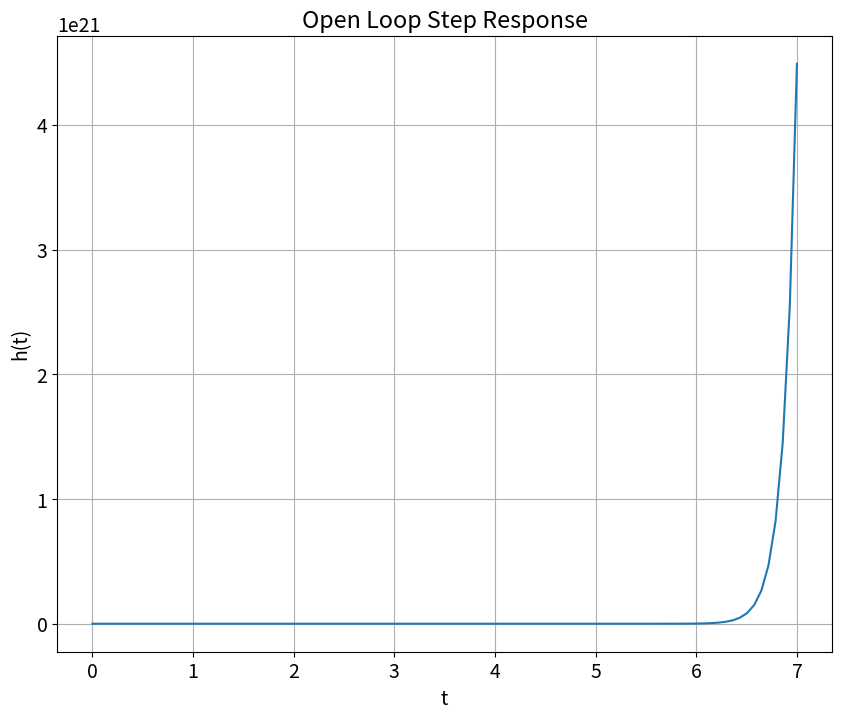
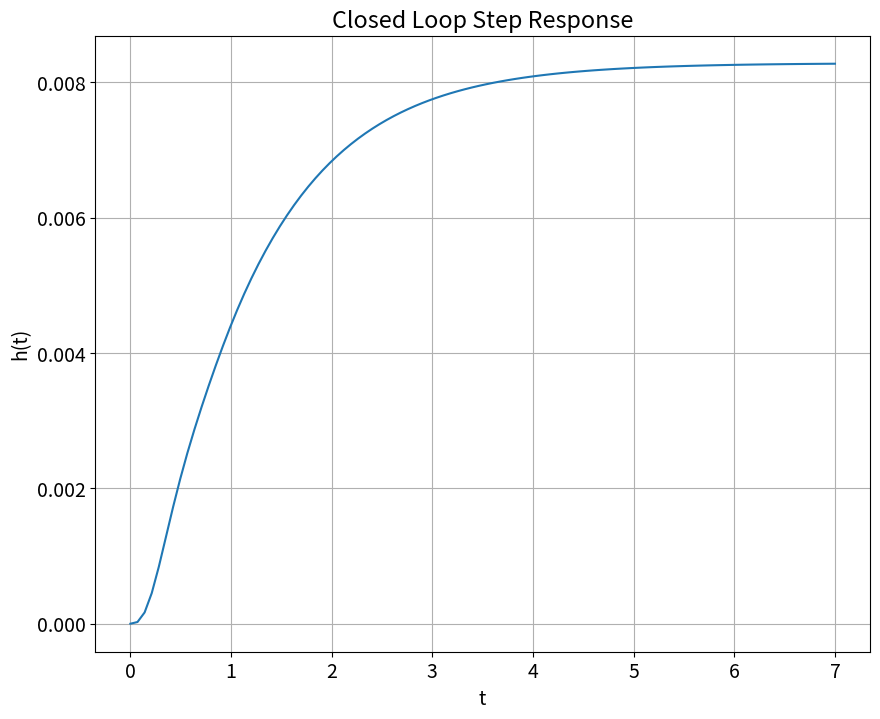

Write Python code to recreate these figures, in order.
import matplotlib.pyplot as plt
import scipy.signal as sig
plt.rcParams.update({'font.size': 14}) 

def G(s):
    y = 0.20833/(s+4) - 0.35/(s+2) + 0.141667/(s-8)
    return y

def A(s):
    y = 1.5/(s+1) - 0.5/(s+3)
    return y

def B(s):
    y = s**2 + 26*s + 168
    return y

numG = [1, 9]
denG = [1, -2, -40, -64]

[Zg,Pg,Kg] = sig.tf2zpk(numG,denG)

#print(Zg, Pg, Kg)

numA = [1, 4]
denA = [1, 4, 3]

[Za,Pa,Ka] = sig.tf2zpk(numA,denA)

#print(Za, Pa, Ka)

numB = [1, 26, 168]
denB = [1]

[Zb,Pb,Kb] = sig.tf2zpk(numB,denB)

#print(Zb, Pb, Kb)

def OpenLoopTransfer(s):
    y = (s+9)/((s-8)*(s+2)*(s+3)*(s+1))
    return y

numX = [1,9]
denX = sig.convolve(sig.convolve(sig.convolve([1,-8],[1,2]),[1,3]),[1,1])    

[Zx,Px,Kx] = sig.tf2zpk(numX,denX)

tOUT1, yOUT1 = sig.step((numX,denX))

#print(Zx,Px,Kx)

def CloseLoopTransfer(numG,denG,numA,denA,numB):
    y = (numA*numG)/(denA*denG + numG*denA*numB)
    return y

numC = sig.convolve(numA,numG)
denC = sig.convolve(denA,denG) + sig.convolve(sig.convolve(numG,denA),numB)

[Zc,Pc,Kc] = sig.tf2zpk(numC,denC)

print("Zeroes:",Zc)
print("Poles:",Pc)

#print("NUMERATOR:", numC)
#print("DENOMINATOR:", denC)

tOUT2, yOUT2 = sig.step((numC,denC))

plt.figure(figsize=(10,8))
plt.plot(tOUT1, yOUT1)
plt.grid(True)
plt.ylabel("h(t)")
plt.xlabel("t")
plt.title("Open Loop Step Response")

plt.figure(figsize=(10,8))
plt.plot(tOUT2, yOUT2)
plt.grid(True)
plt.ylabel("h(t)")
plt.xlabel("t")
plt.title("Closed Loop Step Response")